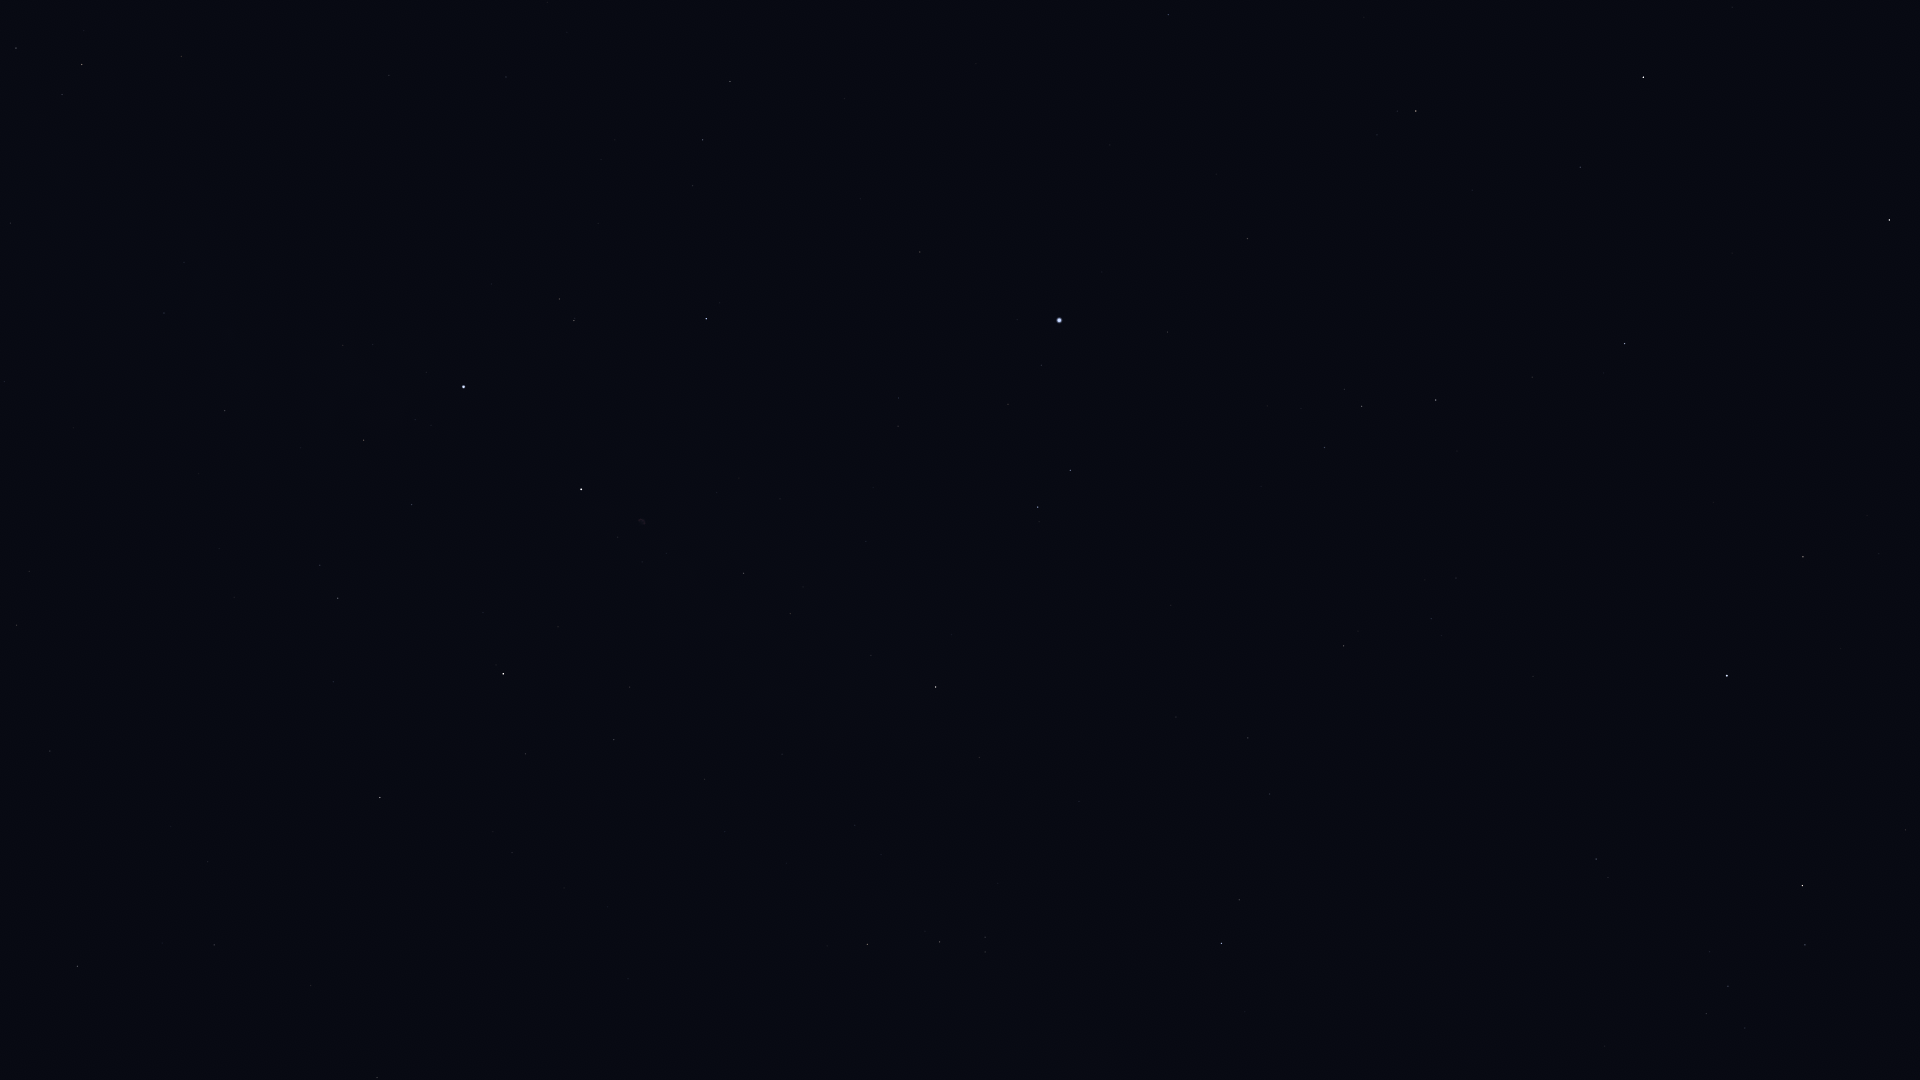

The data file committed next to this chart (first rows):
Star_ID, Name, X, Y
79219, Kamuy, 1868, 26
80816, Kornephoros, 1889, 220
83207, HIP 83207, 1580, 167
84345, Rasalgethi, 1803, 557
84379, Sarin, 1625, 343
84380, HIP 84380, 1416, 111
84606, HIP 84606, 1397, 111
85112, HIP 85112, 1377, 135
85693, Maasym, 1532, 377
86032, Rasalhague, 1727, 676
86414, HIP 86414, 1168, 15
86742, Cebalrai, 1803, 885
86974, HIP 86974, 1436, 400
87808, HIP 87808, 1248, 238
87933, HIP 87933, 1362, 406
88794, HIP 88794, 1325, 447
91262, Vega, 1059, 320
91852, Xihe, 1060, 385
92420, Sheliak, 1070, 470
92791, HIP 92791, 1008, 404
93194, Sulafat, 1038, 507
93747, Okab, 1222, 943
94481, Aladfar, 899, 398
95771, Anser, 979, 757
95853, HIP 95853, 703, 140
95947, Albireo, 936, 687
96078, Uruk, 1045, 953
96757, Sham, 985, 937
96837, HIP 96837, 985, 952
97165, Fawaris, 706, 319
97365, HIP 97365, 940, 942
98110, HIP 98110, 744, 573
98337, HIP 98337, 868, 944
98543, HIP 98543, 782, 754
98920, HIP 98920, 827, 946
100453, Sadr, 581, 489
102098, Deneb, 464, 387
102488, Aljanah, 503, 674
107136, Azelfafage, 184, 262
107310, HIP 107310, 208, 862
107354, HIP 107354, 214, 945
109176, HIP 109176, 78, 966
109352, HIP 109352, 54, 751
109492, HIP 109492, 82, 65
109937, HIP 109937, 17, 625
110538, HIP 110538, 11, 223
